Dataset: DATASETS_ORGANIZED (GitHub, louieesss/Capstone). Classes: not pollinated, pollinated, pollinating.

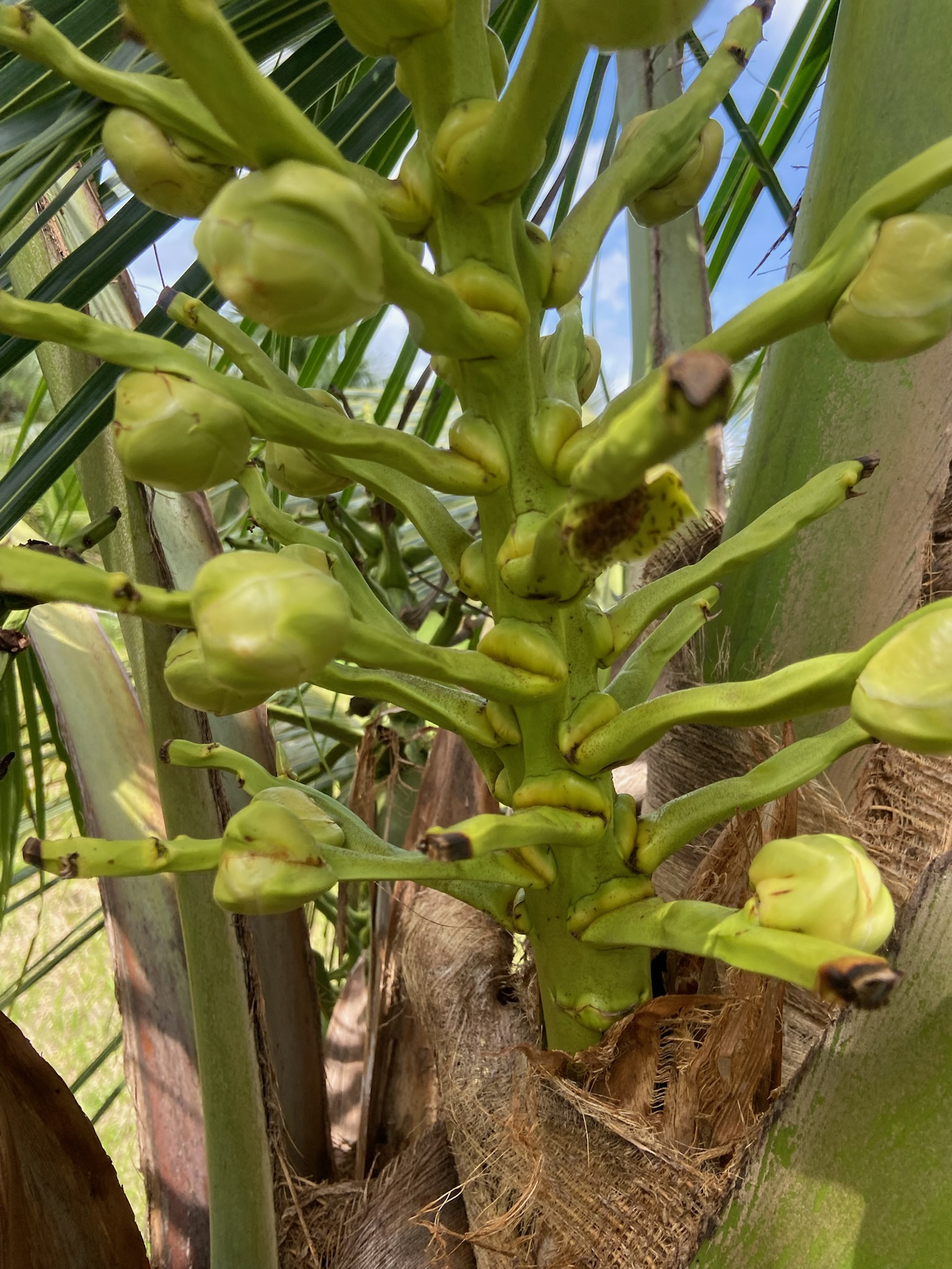
Label: not pollinated

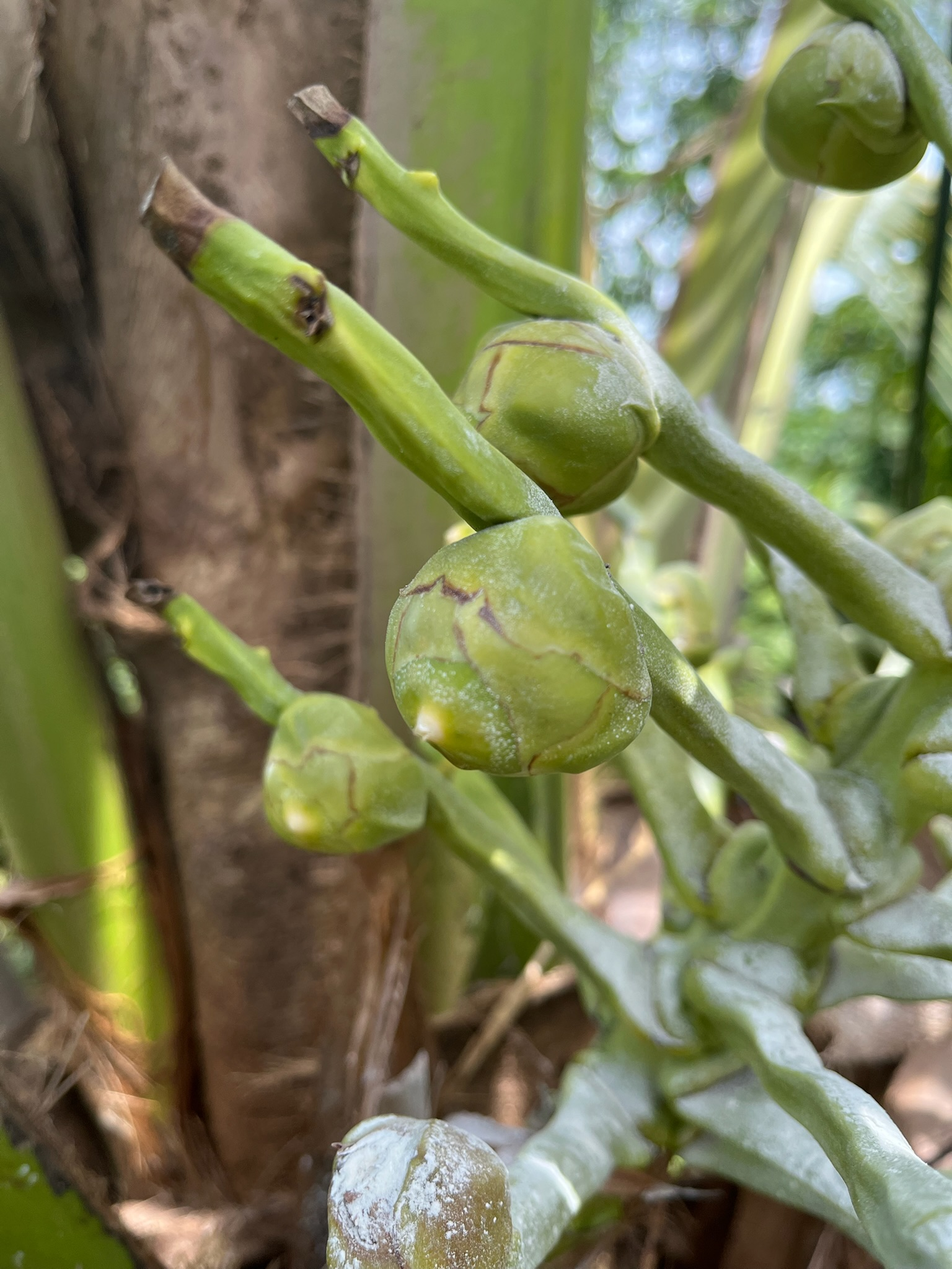
Label: pollinating

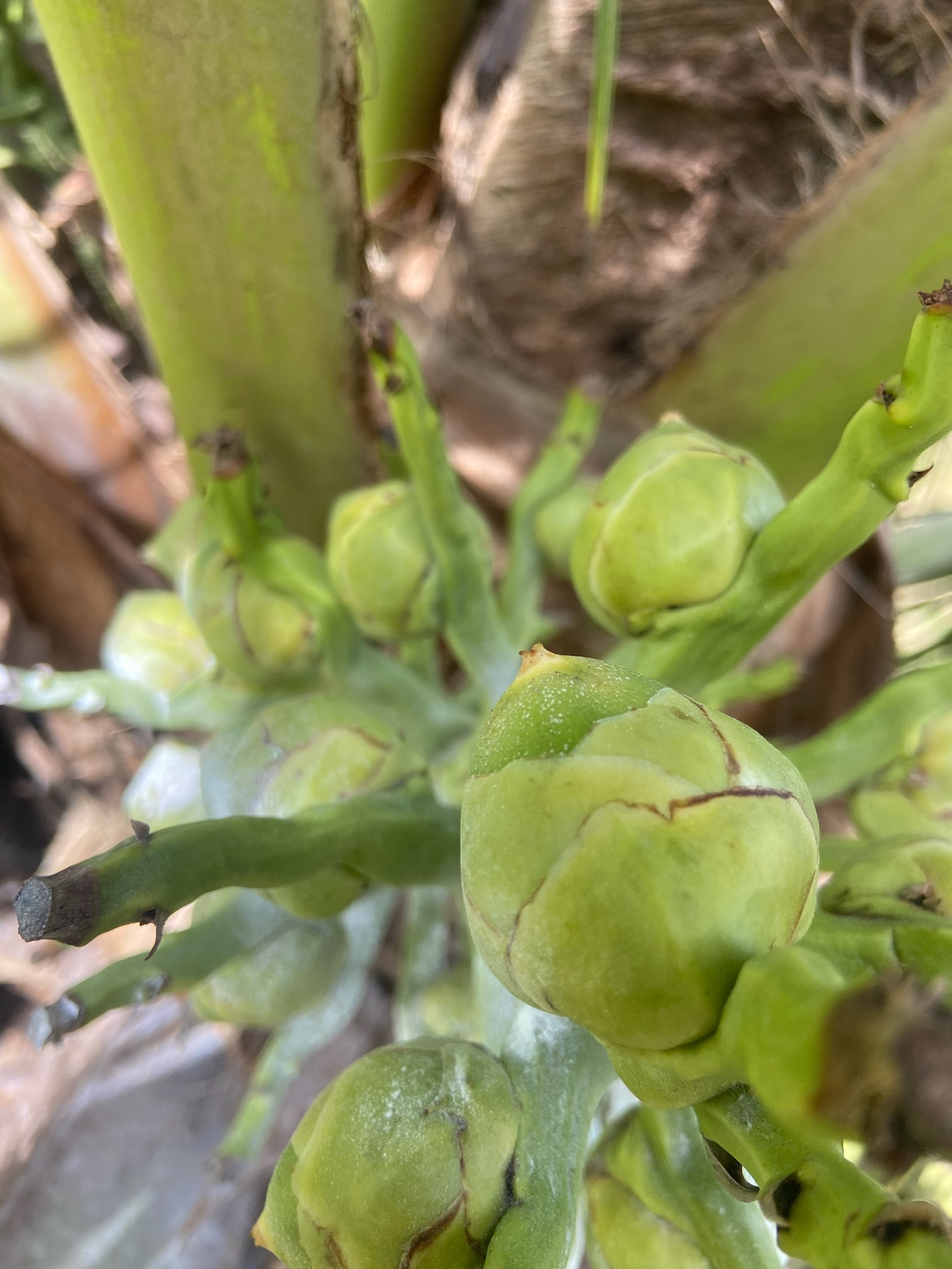
Label: pollinating

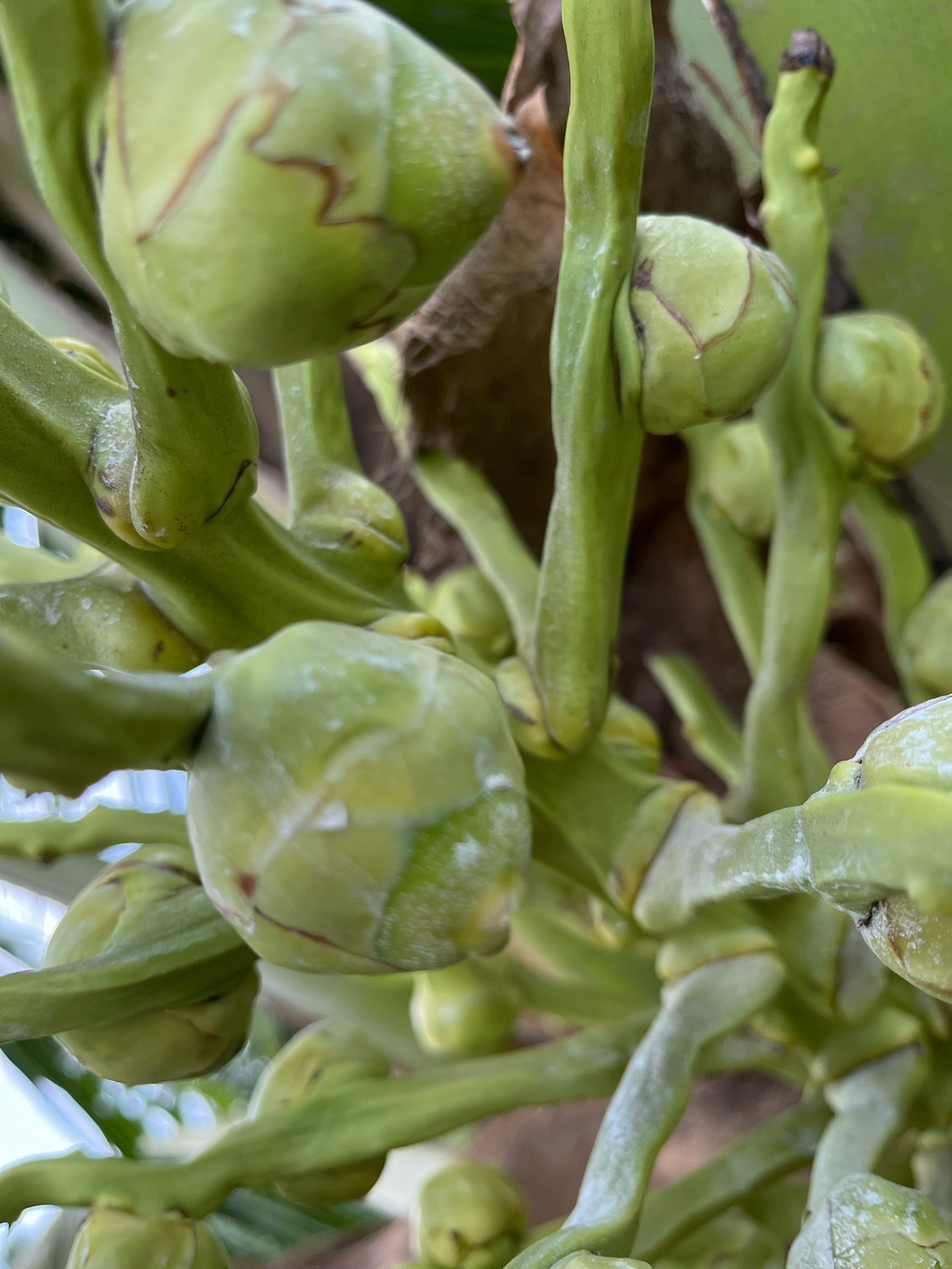
Label: pollinated

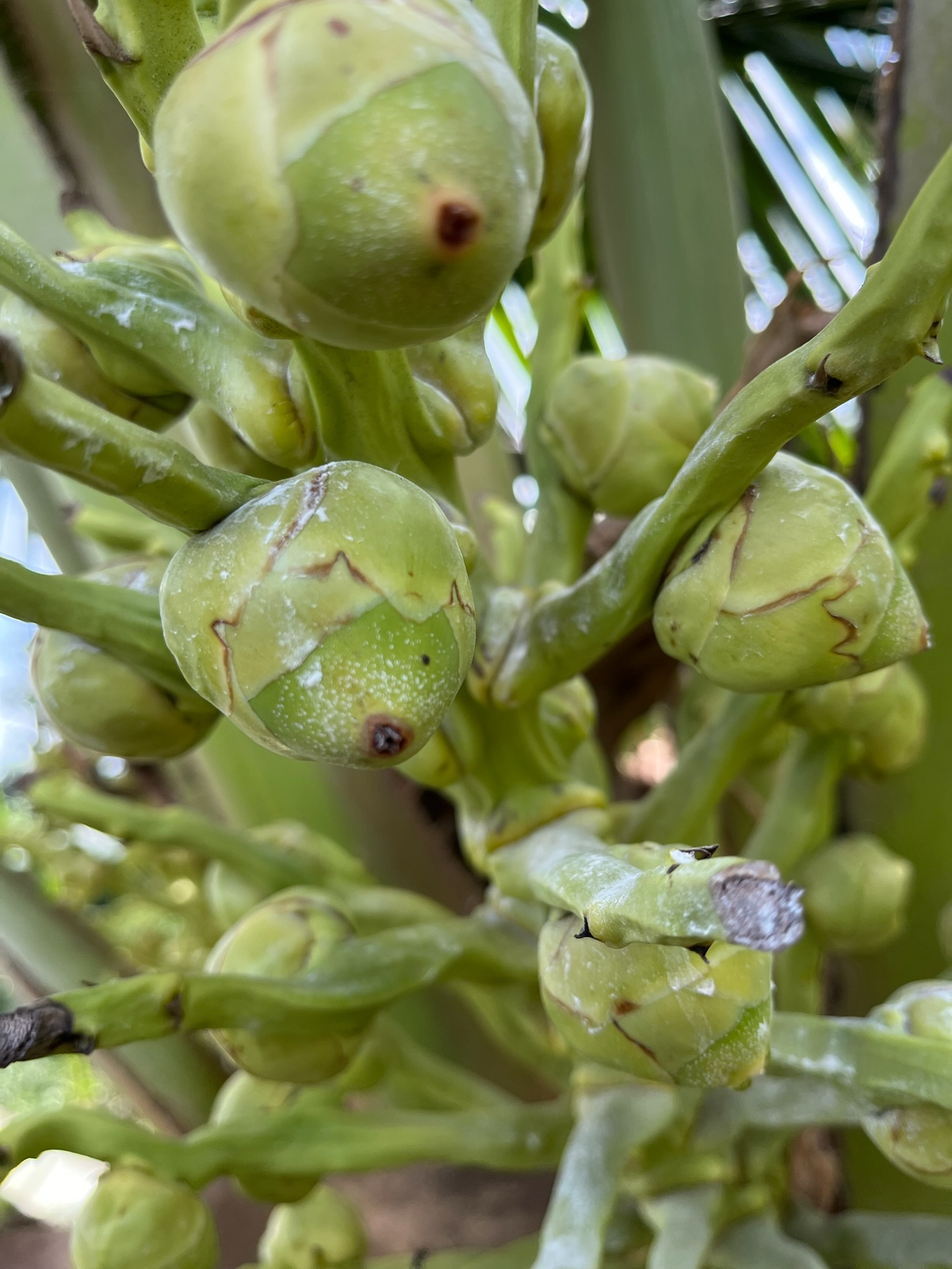
Label: pollinated

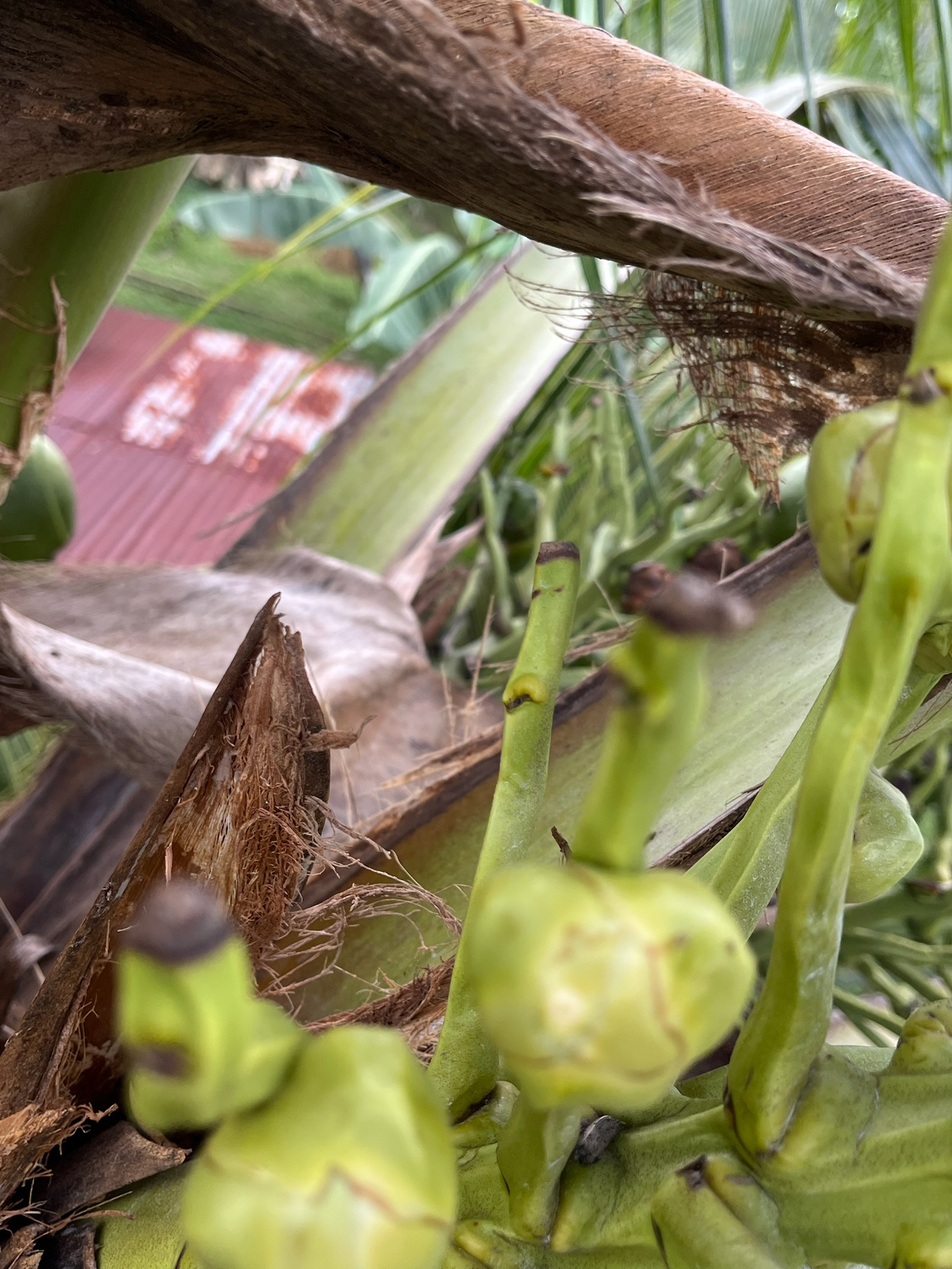
Label: not pollinated
